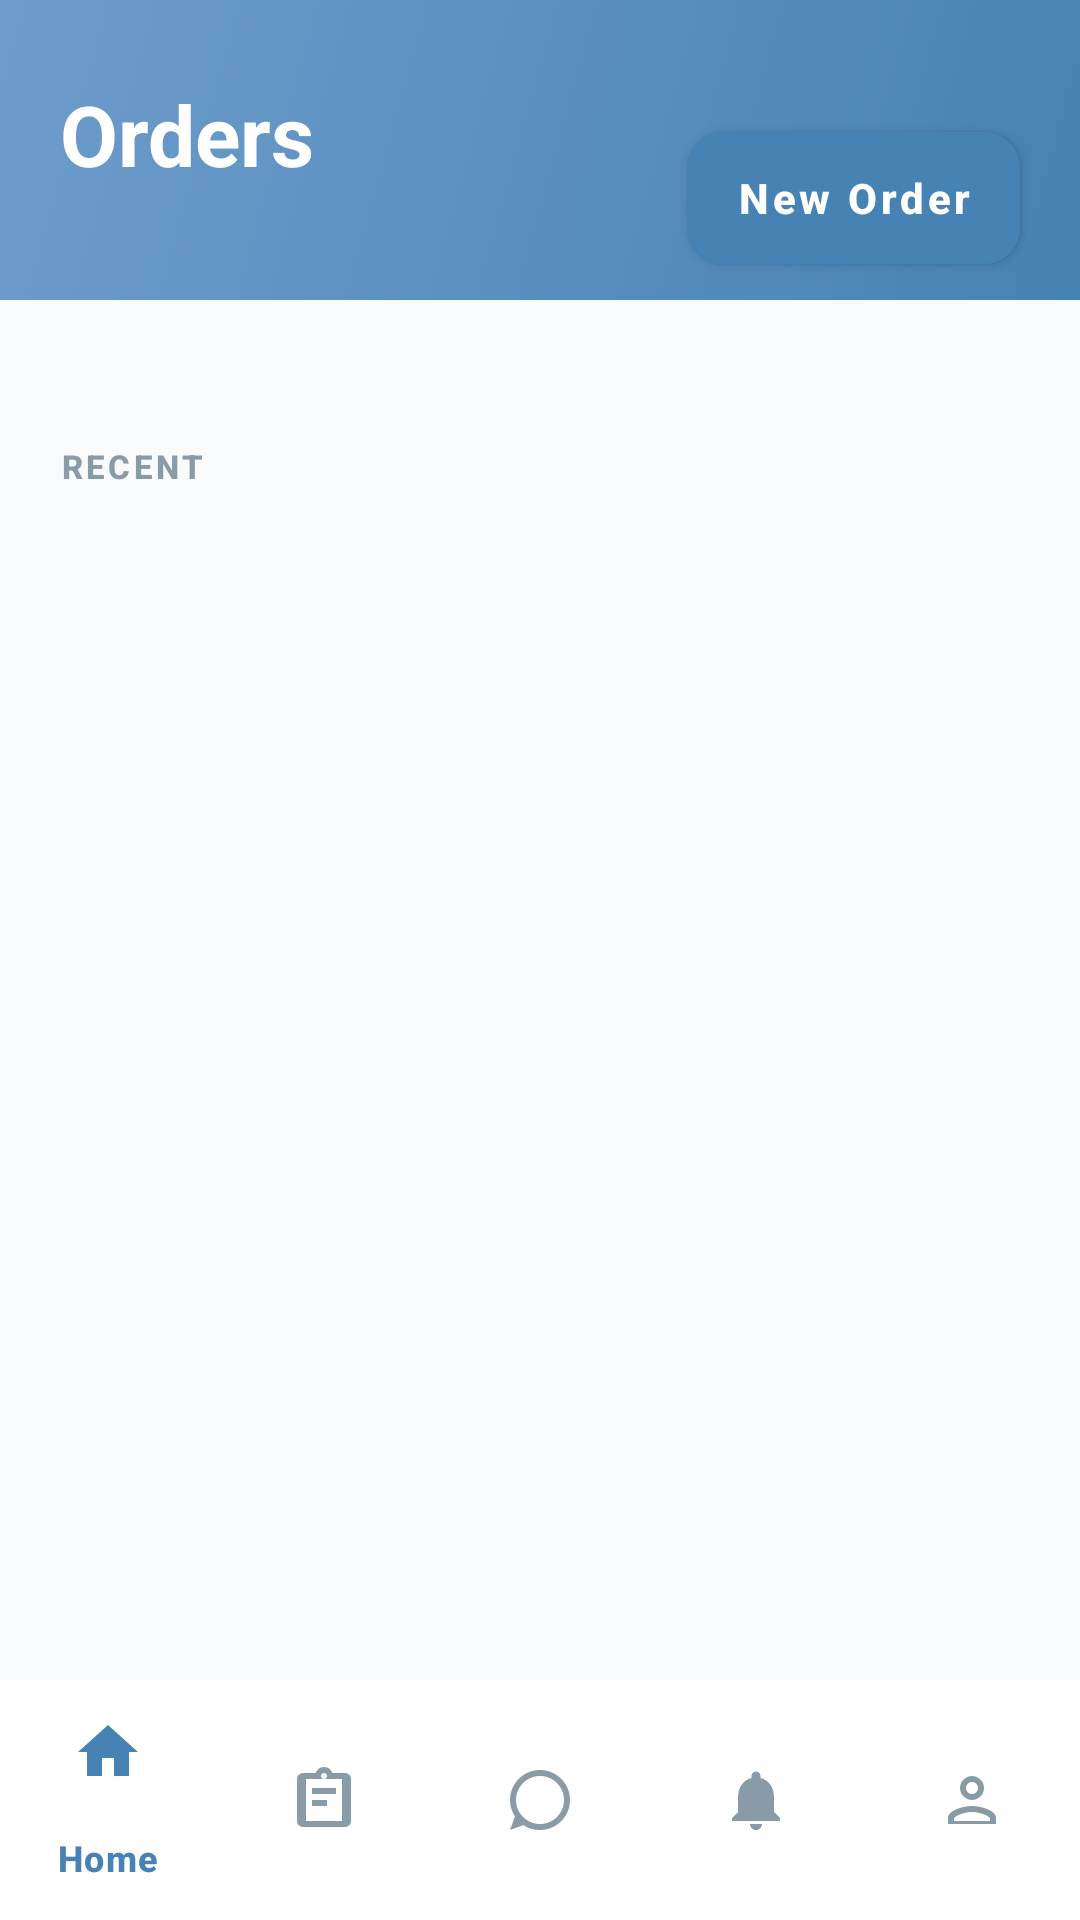

Android layout source for this screen:
<!-- AndroidManifest.xml: application theme Theme.AquaFlow -->
<!-- res/layout/page_orders.xml -->
<?xml version="1.0" encoding="utf-8"?>
<androidx.constraintlayout.widget.ConstraintLayout
    xmlns:android="http://schemas.android.com/apk/res/android"
    xmlns:app="http://schemas.android.com/apk/res-auto"
    xmlns:tools="http://schemas.android.com/tools"
    android:layout_width="match_parent"
    android:layout_height="match_parent"
    android:background="@color/background">

    
    <View
        android:id="@+id/headerBackground"
        android:layout_width="match_parent"
        android:layout_height="100dp"
        android:background="@drawable/bg_header_gradient"
        app:layout_constraintTop_toTopOf="parent" />

    
    <TextView
        android:id="@+id/tvPageTitle"
        android:layout_width="wrap_content"
        android:layout_height="wrap_content"
        android:layout_marginStart="20dp"
        android:layout_marginTop="26dp"
        android:text="Orders"
        android:textColor="@color/text_white"
        android:textSize="28sp"
        android:textStyle="bold"
        android:fontFamily="sans-serif"
        app:layout_constraintStart_toStartOf="parent"
        app:layout_constraintTop_toTopOf="parent" />

    
    <com.google.android.material.button.MaterialButton
        android:id="@+id/btnNewOrder"
        style="@style/Widget.MaterialComponents.Button"
        android:layout_width="wrap_content"
        android:layout_height="56dp"
        android:layout_marginEnd="20dp"
        android:layout_marginTop="38dp"
        android:text="New Order"
        android:textAllCaps="false"
        android:textColor="@color/text_white"
        android:textSize="14sp"
        android:textStyle="bold"
        android:fontFamily="sans-serif-medium"
        android:backgroundTint="@color/primary"
        app:cornerRadius="12dp"
        app:icon="@drawable/ic_add"
        app:iconSize="18dp"
        app:iconTint="@color/text_white"
        app:iconGravity="textStart"
        app:iconPadding="8dp"
        app:layout_constraintEnd_toEndOf="parent"
        app:layout_constraintTop_toTopOf="parent" />

    
    <androidx.core.widget.NestedScrollView
        android:id="@+id/scrollContent"
        android:layout_width="match_parent"
        android:layout_height="0dp"
        android:fillViewport="true"
        app:layout_constraintTop_toBottomOf="@id/headerBackground"
        app:layout_constraintBottom_toTopOf="@id/bottomNavigation">

        <LinearLayout
            android:layout_width="match_parent"
            android:layout_height="wrap_content"
            android:orientation="vertical">

            
            <TextView
                android:id="@+id/tvActiveOrdersLabel"
                android:layout_width="wrap_content"
                android:layout_height="wrap_content"
                android:layout_marginHorizontal="20dp"
                android:layout_marginTop="24dp"
                android:text="ACTIVE ORDERS"
                android:textColor="@color/text_secondary"
                android:textSize="11sp"
                android:textStyle="bold"
                android:fontFamily="sans-serif-medium"
                android:letterSpacing="0.1"
                android:textAllCaps="true"
                android:visibility="gone"
                tools:visibility="visible" />

            
            <LinearLayout
                android:id="@+id/activeOrdersContainer"
                android:layout_width="match_parent"
                android:layout_height="wrap_content"
                android:orientation="vertical"
                android:layout_marginHorizontal="20dp"
                android:layout_marginTop="16dp" />

            
            <TextView
                android:id="@+id/tvSeeAllOrders"
                android:layout_width="wrap_content"
                android:layout_height="wrap_content"
                android:layout_gravity="center"
                android:layout_marginTop="16dp"
                android:padding="12dp"
                android:text="See All Orders"
                android:textColor="@color/primary"
                android:textSize="14sp"
                android:textStyle="bold"
                android:fontFamily="sans-serif-medium"
                android:visibility="gone" />

            
            <TextView
                android:id="@+id/tvRecentLabel"
                android:layout_width="wrap_content"
                android:layout_height="wrap_content"
                android:layout_marginHorizontal="20dp"
                android:layout_marginTop="32dp"
                android:text="RECENT"
                android:textColor="@color/text_secondary"
                android:textSize="11sp"
                android:textStyle="bold"
                android:fontFamily="sans-serif-medium"
                android:letterSpacing="0.1"
                android:textAllCaps="true" />

            
            <LinearLayout
                android:id="@+id/recentActivityContainer"
                android:layout_width="match_parent"
                android:layout_height="wrap_content"
                android:orientation="vertical"
                android:layout_marginHorizontal="20dp"
                android:layout_marginTop="16dp"
                android:paddingBottom="20dp" />

        </LinearLayout>
    </androidx.core.widget.NestedScrollView>

    
    <com.google.android.material.bottomnavigation.BottomNavigationView
        android:id="@+id/bottomNavigation"
        android:layout_width="match_parent"
        android:layout_height="0dp"
        android:background="@color/surface_white"
        app:itemIconTint="@color/nav_item_color"
        app:itemTextColor="@color/nav_item_color"
        app:menu="@menu/bottom_nav_menu"
        app:layout_constraintBottom_toBottomOf="parent" />

    <include
        android:id="@+id/loadingOverlay"
        layout="@layout/view_loading_orders"
        android:visibility="gone"
        app:layout_constraintTop_toTopOf="parent"
        app:layout_constraintBottom_toBottomOf="parent"
        app:layout_constraintStart_toStartOf="parent"
        app:layout_constraintEnd_toEndOf="parent" />

</androidx.constraintlayout.widget.ConstraintLayout>
<!-- res/layout/view_loading_orders.xml (included above) -->
<?xml version="1.0" encoding="utf-8"?>
<FrameLayout xmlns:android="http://schemas.android.com/apk/res/android"
    android:layout_width="match_parent"
    android:layout_height="match_parent"
    android:background="#CCFFFFFF"
    android:clickable="true"
    android:focusable="true">

    <LinearLayout
        android:layout_width="match_parent"
        android:layout_height="match_parent"
        android:orientation="vertical"
        android:paddingHorizontal="20dp"
        android:paddingTop="120dp"
        android:paddingBottom="90dp">

        <LinearLayout
            android:layout_width="match_parent"
            android:layout_height="wrap_content"
            android:orientation="horizontal"
            android:gravity="center_vertical">

            <View
                android:layout_width="160dp"
                android:layout_height="24dp"
                android:background="@drawable/bg_skeleton_block" />

            <View
                android:layout_width="0dp"
                android:layout_height="1dp"
                android:layout_weight="1" />

            <View
                android:layout_width="110dp"
                android:layout_height="44dp"
                android:background="@drawable/bg_skeleton_block" />
        </LinearLayout>

        <View
            android:layout_width="120dp"
            android:layout_height="14dp"
            android:layout_marginTop="30dp"
            android:background="@drawable/bg_skeleton_block" />

        <View
            android:layout_width="match_parent"
            android:layout_height="98dp"
            android:layout_marginTop="12dp"
            android:background="@drawable/bg_skeleton_block" />

        <View
            android:layout_width="match_parent"
            android:layout_height="98dp"
            android:layout_marginTop="10dp"
            android:background="@drawable/bg_skeleton_block" />

        <View
            android:layout_width="90dp"
            android:layout_height="14dp"
            android:layout_marginTop="26dp"
            android:background="@drawable/bg_skeleton_block" />

        <View
            android:layout_width="match_parent"
            android:layout_height="72dp"
            android:layout_marginTop="12dp"
            android:background="@drawable/bg_skeleton_block" />

        <View
            android:layout_width="match_parent"
            android:layout_height="72dp"
            android:layout_marginTop="10dp"
            android:background="@drawable/bg_skeleton_block" />
    </LinearLayout>
</FrameLayout>
<!-- resources referenced by this layout -->
<resources>
  <color name="background">#F8FAFB</color>
  <color name="primary">#4682B4</color>
  <color name="surface_white">#FFFFFF</color>
  <color name="text_secondary">#8A9BA8</color>
  <color name="text_white">#FFFFFF</color>
  <!-- drawable bg_header_gradient (drawable) -->
  <?xml version="1.0" encoding="utf-8"?>
  <shape xmlns:android="http://schemas.android.com/apk/res/android">
      <gradient
          android:angle="135"
          android:startColor="#4682B4"
          android:centerColor="#5A8FC0"
          android:endColor="#6D9CCB"
          android:type="linear" />
  </shape>
  <!-- drawable bg_skeleton_block (drawable) -->
  <?xml version="1.0" encoding="utf-8"?>
  <shape xmlns:android="http://schemas.android.com/apk/res/android" android:shape="rectangle">
      <corners android:radius="8dp" />
      <solid android:color="#E6EBF0" />
  </shape>
  <style name="Theme.AquaFlow" parent="Base.Theme.AquaFlow" />
  <style name="Base.Theme.AquaFlow" parent="Theme.Material3.DayNight.NoActionBar">
          
          
      </style>
</resources>
